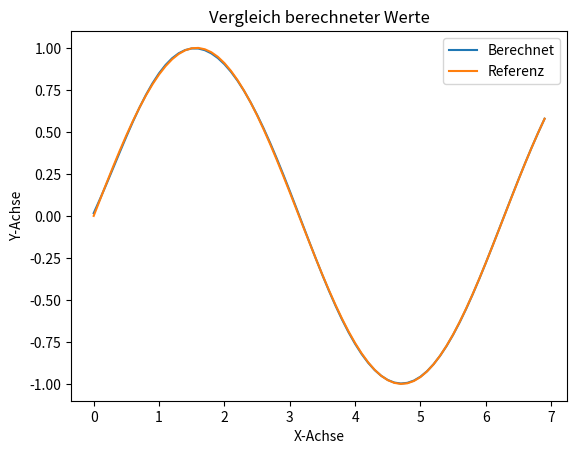
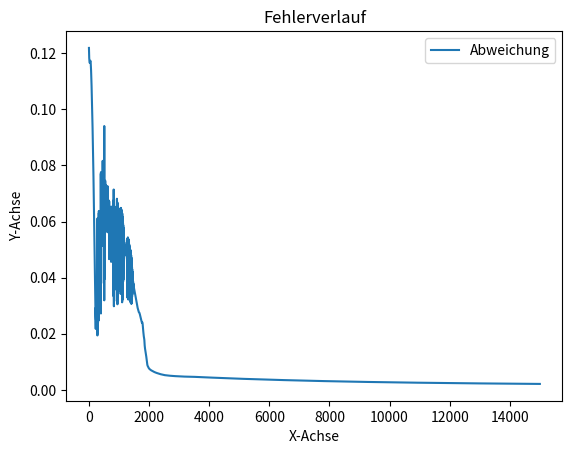

The script that saved these images, in order:
import random
import math
import matplotlib.pyplot as plt
import numpy as np

unitCount = 3
sampleCount = 70

weightsA = [random.uniform(-1, 1) for _ in range(unitCount)]
weightsB = [[random.uniform(-1, 1)] for _ in range(unitCount)]

errorHistory = []

inputs = [(i / 10) for i in range(sampleCount)]
validationInputs = [(i / 10) + 0.05 for i in range(sampleCount)]

stepSize = 0.05
iterationCount = 15000

biasA = [random.uniform(-1, 1) for _ in range(unitCount)]
biasB = random.uniform(-1, 1)

def activation(x, factor=1):
    return 1 / (1 + math.exp(-factor * x))

def runTraining(cycles):
    global biasB
    totalDeviation = 0
    for cycle in range(cycles):
        for i in range(len(inputs)):
            tempLayer = [activation(inputs[i] * weightsA[j] + biasA[j]) for j in range(len(weightsA))]
            result = sum(tempLayer[j] * weightsB[j][0] for j in range(len(weightsB))) + biasB

            delta = math.sin(inputs[i]) - result
            totalDeviation += abs(delta)
            if i == len(inputs) - 1:
                errorHistory.append(totalDeviation / len(inputs))
                totalDeviation = 0

            for j in range(len(weightsA)):
                weightsA[j] += -stepSize * (-2 * delta * weightsB[j][0] * tempLayer[j] * (1 - tempLayer[j]) * inputs[i])
                biasA[j] += -stepSize * (-2 * delta * weightsB[j][0] * tempLayer[j] * (1 - tempLayer[j]))
            for j in range(len(weightsB)):
                weightsB[j][0] += -stepSize * (-2 * delta * tempLayer[j])
                biasB += -stepSize * (-2 * delta)
        if cycle % 100 == 0:
            print(str((cycle / cycles) * 100) + "%")

def evaluate(x):
    intermediate = [activation(x * weightsA[i] + biasA[i]) for i in range(len(weightsA))]
    result = sum(intermediate[i] * weightsB[i][0] for i in range(unitCount)) + biasB
    return result

def generateEstimation():
    return [evaluate(x) for x in inputs]

def generateReference():
    return [math.sin(x) for x in inputs]

print("Vor dem Training:")
print("Gewichte A: ", weightsA)
print("Gewichte B: ", weightsB)
print("Bias A: ", biasA)
print("Bias B: ", biasB)

runTraining(iterationCount)

print("Nach dem Training:")
print("Gewichte A: ", weightsA)
print("Gewichte B: ", weightsB)
print("Bias A: ", biasA)
print("Bias B: ", biasB)

estimated = generateEstimation()
reference = generateReference()

plt.figure(1)
plt.plot(inputs, estimated, label='Berechnet')
plt.plot(inputs, reference, label='Referenz')
plt.xlabel('X-Achse')
plt.ylabel('Y-Achse')
plt.title('Vergleich berechneter Werte')
plt.legend()

plt.figure(2)
plt.plot(range(0, iterationCount), errorHistory, label='Abweichung')
plt.xlabel('X-Achse')
plt.ylabel('Y-Achse')
plt.title('Fehlerverlauf')
plt.legend()

plt.show()
